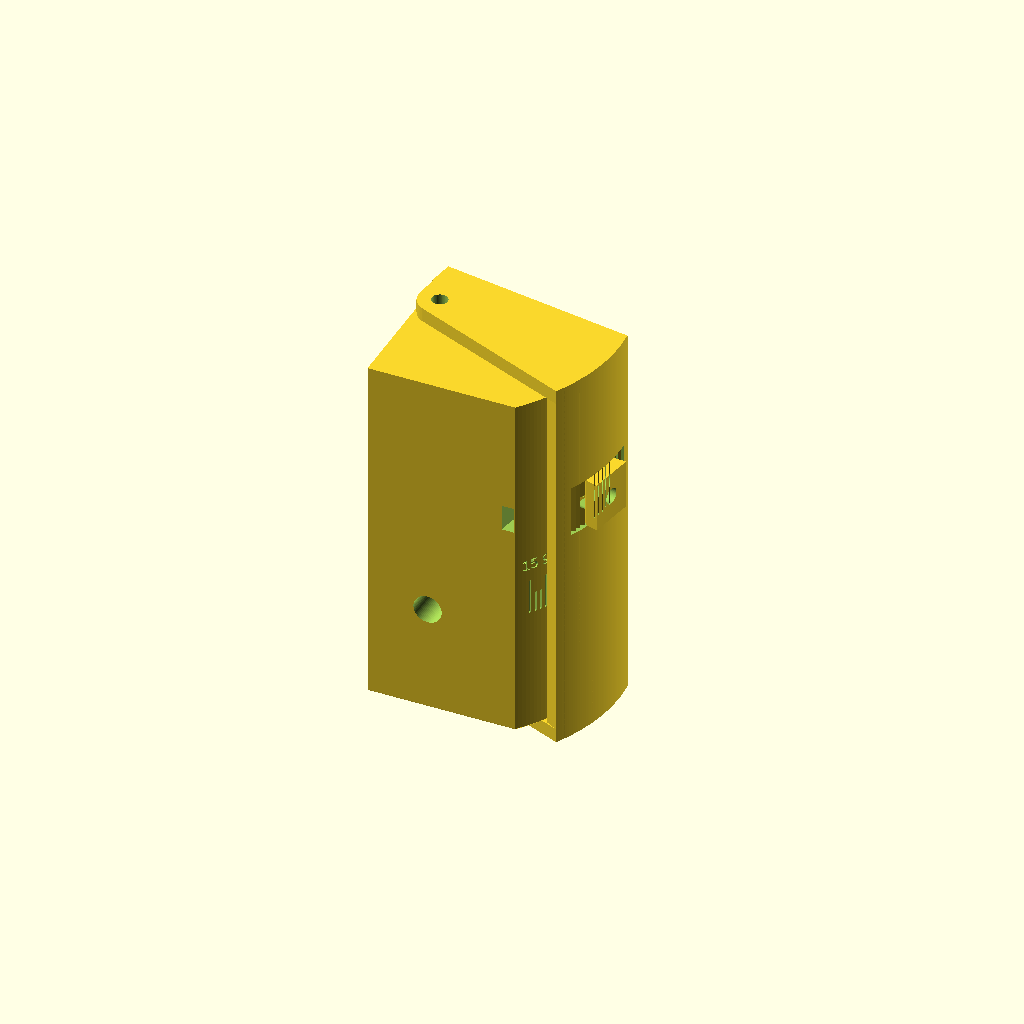
Cell 1 — every parameter at its default value.
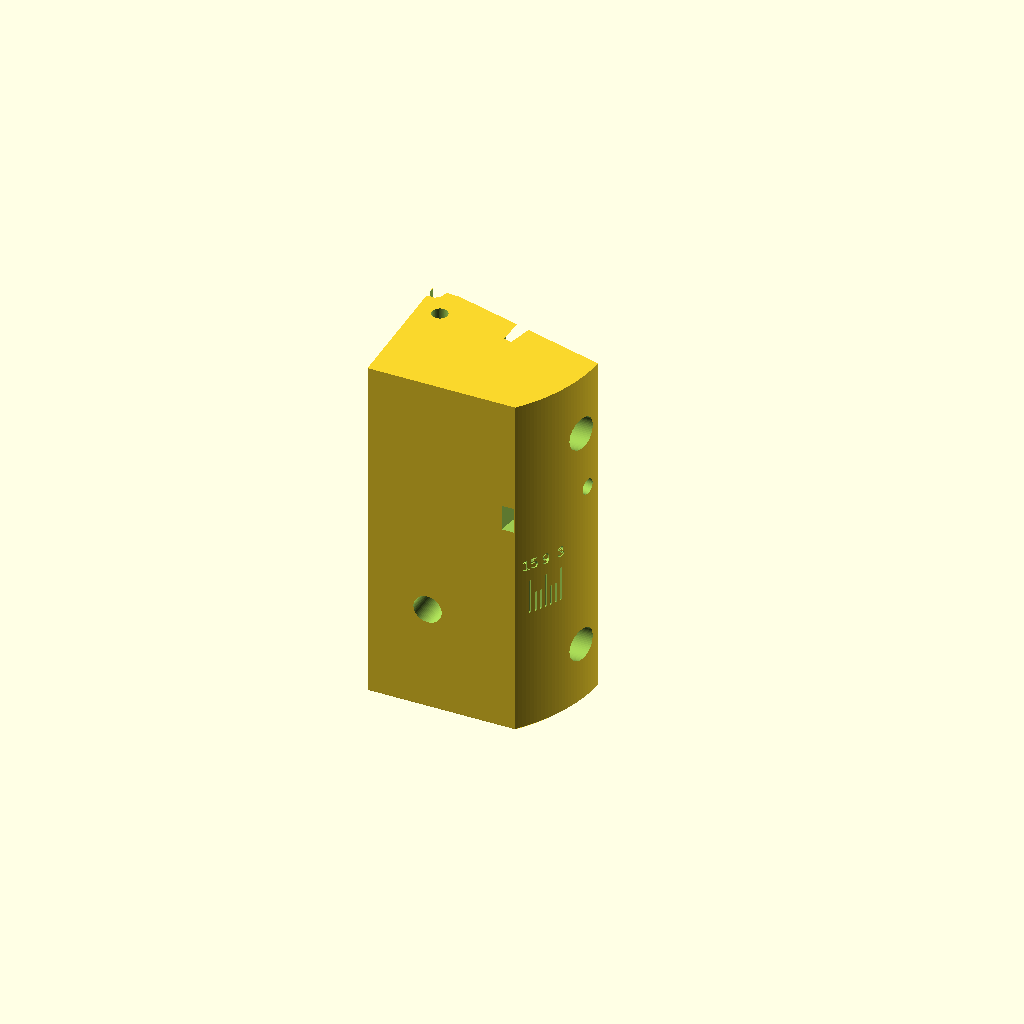
Cell 2: the same model with part = "base".
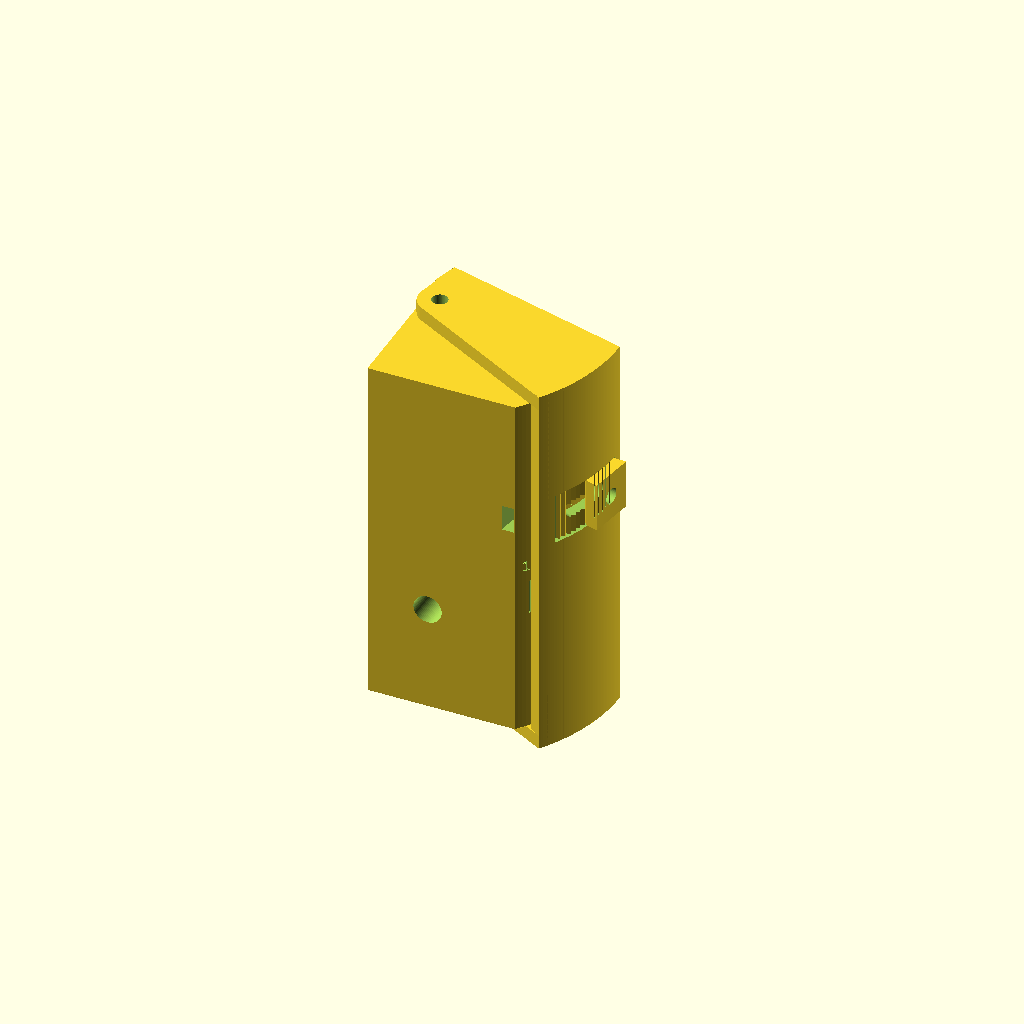
Cell 3: assembly_angle = 15 (everything else at default).
One fixed orthographic camera (rotation 55°, 0°, 25°; colour scheme Cornfield) for every cell.
The OpenSCAD source (option2-hinge/option2_hinge.scad):
// Adjustable Ring camera mount: a camera shell nested over a hinged base.
// Secondary print option; the solid block (option 1, option1-solid/option1_solid.scad) stays the primary part.
// Edit values here, then run build.ps1.
//
// How it works
//   - The BASE screws to the mounting surface exactly like the solid block
//     (deep side against the surface, two screws through the width, cable in
//     through the back). Its screw heads end up hidden under the shell.
//   - The SHELL carries the Ring. It pivots on two M4 bolts (top and bottom)
//     about a vertical axis near the deep side, and wraps over the base so the
//     part looks like one block at every angle.
//   - The shallow end of the base is a cylinder centred on the hinge axis, so
//     the shell's curved skirt slides over it with a constant gap.
//   - A toothed WASHER under one M4 clamp bolt locks into teeth on the skirt:
//     one tooth = 2 degrees, 3..15 degrees. The bolt carries the angle in shear,
//     so clamp friction is not what holds it (resists plastic creep outdoors).
//   - The skirt's trailing edge is the pointer: read the angle on the scale
//     engraved on the base, at the edge of the shell.
//
// Source tags: [written] sketch value, [scaled] measured off sketch, [chosen] design decision.
//
// Coordinate frame (mm), same as option 1:
//   X = width,  0 = deep side (mounting surface), 55 = shallow side
//   Y = depth,  0 = back face (cable entry)
//   Z = height, 0 = bottom
// The shell is modelled in its own frame: origin on the hinge axis, +X along the
// camera face toward the shallow side, +Y out of the face. on_shell(a) places it.

// Fixed measurements shared by all options: width, height, Ring holes, pocket,
// cable hole, mounting screws. Edit them in mount_common.scad, not here.
include <../mount_common.scad>

/* [Render] */
part           = "assembly";  // [assembly, base, shell, washer, fit_test, clash]
assembly_angle = 9;           // [3:2:15] shell angle for assembly / clash

/* [Print tolerances] */
// Starting values for a 0.4 mm nozzle. Print part="fit_test" first and tune
// these to your printer before printing the full parts.
gap          = 0.4;   // sliding gap: skirt over base, top/bottom plates over base
tooth_clr    = 0.25;  // washer teeth clearance (tips and roots)
bolt_d       = 4.5;   // M4 clearance hole
nut_af       = 7.4;   // M4 nut across flats (7.0) + clearance
nut_t        = 3.6;   // M4 nut thickness (3.2) + clearance
washer_side  = 0.3;   // washer to track walls, each side
swing_clr    = 1.0;   // camera plate and Ring bosses to base, through the swing
foot_chamfer = 0.5;   // base bottom edge, absorbs first-layer squash (elephant's foot)

/* [Angle range] */
angle_min  = 3;   // [chosen]
angle_max  = 15;  // [chosen]
angle_step = 2;   // [chosen] one tooth

/* [Shell] */
wall         = 4;    // [chosen] skirt and top/bottom plate thickness
face_t      = 5;    // [chosen] camera plate thickness
face_back    = 10;   // [chosen] hinge axis to back of camera plate
face_chamfer = 1.5;  // [chosen] matches the solid block
skirt_end    = -20;  // [chosen] trailing edge angle of the skirt, shell frame
boss_d       = 8;    // [chosen] bosses behind the Ring holes
drain_d      = 3.5;  // [chosen] drain hole in the bottom plate
// Labyrinth at the deep edge (Cat, 2026-11-02; same as option 4): a lip on the
// back of the camera plate's deep edge hooks into a curved groove in the base,
// so rain coming in the slot between the plate edge and the mounting surface
// can't reach the space behind the plate; it runs down and out at the bottom.
deep_lip_t   = 1.5;  // [chosen] lip thickness
deep_lip_len = 4;    // [chosen] how far the lip reaches back from the plate's back face

/* [Hinge] */
hinge_x      = 6.5;  // [chosen] axis distance from the mounting surface
hinge_y      = 30;   // [chosen] axis distance from the back face
hinge_nut_in = 8;    // [chosen] nut depth below base top/bottom

/* [Clamp and teeth] */
clamp_angle  = -10;  // [chosen] clamp bolt direction, base frame
clamp_z      = 70;   // [chosen]
clamp_nut_r  = 38;   // [chosen] nut distance from hinge axis
track_depth  = 1.5;  // [chosen] recess in the skirt for the washer
tooth_h      = 0.9;  // [chosen] 2 deg pitch is ~1.7 mm at this radius
washer_half  = 7;    // [chosen] washer half-width, degrees (odd)
washer_h     = 14;   // [chosen]
washer_t     = 3;    // [chosen] washer thickness beyond the skirt surface

/* [Base] */
// pocket_depth (shared) is measured from the back of the camera plate at angle_max
screw_y           = 19.5;  // [scaled] distance from back face (position not fixed; size is shared)
screw_z           = [22, 88]; // [scaled] heights
screw_cbore_d     = 9.4;   // [chosen] counterbore so heads sit under the skirt (#8 head 8.43 mm + clearance)
screw_seat_x      = 40;    // [chosen] screw head seat; screw length = this + embedment

/* [Scale] */
label_angles = [3, 9, 15]; // [chosen] numbered ticks
text_size    = 3.2;   // [chosen] label height
engrave      = 0.6;   // [chosen] engraving depth

$fn = 64;

// ---- derived ----
eps     = 0.01;
face_x0 = -hinge_x;
face_x1 = width - hinge_x;
face_front = face_back + face_t;
R_out   = norm([face_x1, face_front]);        // skirt outer radius
R_in    = R_out - wall;
R_base  = R_in - gap;                          // base cylinder radius
skirt_start = atan2(face_front, face_x1);     // where the skirt meets the face
base_z0 = wall + gap;
base_z1 = height - wall - gap;
base_front = face_back - swing_clr;            // base front, shell frame
ring_x  = (face_x0 + face_x1) / 2;
ring_z  = [(height - ring_hole_spacing) / 2, (height + ring_hole_spacing) / 2];
r_floor = R_out - track_depth;                 // track floor = tooth roots
angles  = [for (a = [angle_min : angle_step : angle_max]) a];

function arc(r, a0, a1, n = 48) =
    [for (i = [0 : n]) r * [cos(a0 + (a1 - a0) * i / n), sin(a0 + (a1 - a0) * i / n)]];

module sector(r0, r1, a0, a1) { polygon(concat(arc(r1, a0, a1), arc(r0, a1, a0))); }

module on_shell(a) { translate([hinge_x, hinge_y, 0]) rotate([0, 0, -a]) children(); }
module on_shell_2d(a) { translate([hinge_x, hinge_y]) rotate(-a) children(); }

// Radial cylinder at angle a (about the hinge axis, in whatever frame is current)
module radial(a, r0, len, d, z) {
    rotate([0, 0, a]) translate([r0, 0, z]) rotate([0, 90, 0]) cylinder(d = d, h = len);
}

// Sawtooth on a circle: valleys at r where (a - a_valley) is a multiple of the
// pitch, peaks tooth_h higher in between. 1 degree steps = half a 2 degree pitch.
function teeth_pts(r, a0, a1, a_valley, rise) =
    [for (a = [a0 : 1 : a1]) (abs(a - a_valley) % 2 == 0 ? r : r + rise) * [cos(a), sin(a)]];

// ================= SHELL (shell frame) =================

module plate_2d() {
    hull() {
        circle(r = hinge_x - 0.5);
        polygon(concat([[face_x0, face_front]], arc(R_out, skirt_start, skirt_end)));
    }
}

module shell_teeth() {
    a0 = clamp_angle + angle_min - washer_half;
    a1 = clamp_angle + angle_max + washer_half;
    translate([0, 0, clamp_z - washer_h / 2 - washer_side])
        linear_extrude(washer_h + 2 * washer_side)
            polygon(concat(teeth_pts(r_floor, a0, a1, clamp_angle + angle_min, tooth_h),
                           arc(r_floor - 0.5, a1, a0)));
}

module shell_body() {
    // camera plate
    translate([face_x0, face_back, 0]) cube([face_x1 - face_x0, face_t, height]);
    // labyrinth lip on the back of the plate's deep edge
    translate([face_x0, face_back - deep_lip_len, 0]) cube([deep_lip_t, deep_lip_len + eps, height]);
    // curved skirt
    linear_extrude(height) sector(R_in, R_out, skirt_end, skirt_start);
    // top and bottom plates (the hinge leaves)
    for (z = [0, height - wall]) translate([0, 0, z]) linear_extrude(wall) plate_2d();
    // bosses behind the Ring holes
    for (z = ring_z) translate([ring_x, face_back + eps, z]) rotate([90, 0, 0])
        cylinder(d = boss_d, h = face_back - (face_front - ring_hole_depth) + eps);
}

module face_chamfers() {
    s = face_chamfer * sqrt(2);
    if (face_chamfer > 0) {
        for (x = [face_x0, face_x1]) translate([x, face_front, height / 2])
            rotate([0, 0, 45]) cube([s, s, height + 2], center = true);
        for (z = [0, height]) translate([(face_x0 + face_x1) / 2, face_front, z])
            rotate([45, 0, 0]) cube([face_x1 - face_x0 + 2, s, s], center = true);
    }
}

module shell_local() {
    difference() {
        union() {
            difference() {
                shell_body();
                // recessed track for the washer; floor sits just above the tooth
                // roots so teeth fuse into the skirt instead of touching it
                translate([0, 0, clamp_z - washer_h / 2 - washer_side])
                    linear_extrude(washer_h + 2 * washer_side)
                        sector(r_floor + 0.05, R_out + 1,
                               clamp_angle + angle_min - washer_half - 0.5,
                               clamp_angle + angle_max + washer_half + 0.5);
            }
            intersection() {   // keep teeth inside the skirt envelope
                shell_teeth();
                cylinder(r = R_out, h = height);
            }
        }
        // curved slot: the clamp bolt's path from angle_min to angle_max.
        // Steps sit between whole degrees so slot vertices never land exactly
        // on tooth ridges (that produced degenerate mesh edges).
        slot_a = concat([angle_min], [for (a = [angle_min + 0.5 : 1 : angle_max]) a], [angle_max]);
        for (i = [0 : len(slot_a) - 2]) hull() {
            radial(clamp_angle + slot_a[i],     R_in - 2, wall + 4, bolt_d + 0.1, clamp_z);
            radial(clamp_angle + slot_a[i + 1], R_in - 2, wall + 4, bolt_d + 0.1, clamp_z);
        }
        // Ring holes
        for (z = ring_z) translate([ring_x, face_front + eps, z]) rotate([90, 0, 0])
            cylinder(d = ring_hole_d, h = ring_hole_depth + eps);
        // wire window: Ring wiring passes from the base pocket to the camera,
        // same footprint as the solid block's pocket; the Ring backplate covers it
        translate([pocket_deep_inset - hinge_x, face_back - 1, pocket_z_min])
            cube([pocket_width, face_t + 2, pocket_z_max - pocket_z_min]);
        // hinge bolt holes
        translate([0, 0, -1]) cylinder(d = bolt_d, h = height + 2);
        // drain at the low point of the cavity
        translate([ring_x + 18, face_back - 2, -1]) cylinder(d = drain_d, h = wall + 2);
        face_chamfers();
    }
}

// ================= WASHER (bolt frame: bolt along +X) =================

module washer_boltframe() {
    pts = concat(
        [for (a = [-washer_half : 1 : washer_half])
            (abs(a) % 2 == 0 ? r_floor + tooth_clr : r_floor + tooth_h + tooth_clr) * [cos(a), sin(a)]],
        [[R_out + washer_t, (R_out + washer_t) * tan(washer_half)],
         [R_out + washer_t, -(R_out + washer_t) * tan(washer_half)]]);
    difference() {
        translate([0, 0, clamp_z - washer_h / 2]) linear_extrude(washer_h)
            intersection() {
                polygon(pts);
                translate([0, -50]) square([R_out + washer_t, 100]);  // flat bolt face
            }
        radial(0, r_floor - 2, washer_t + track_depth + 4, bolt_d, clamp_z);
    }
}

// Flat bolt face down on the bed, near the origin
module washer_print() {
    // rotate([0,90,0]) maps z -> x, so the washer's clamp_z height lands at x = clamp_z
    translate([-clamp_z, 0, R_out + washer_t]) rotate([0, 90, 0]) washer_boltframe();
}

module washer_world() {
    translate([hinge_x, hinge_y, 0]) rotate([0, 0, clamp_angle]) washer_boltframe();
}

// ================= BASE (world frame) =================

module base_2d() {
    intersection() {
        square([width, 200]);
        translate([hinge_x, hinge_y]) circle(r = R_base, $fn = 256);
        // stay behind the camera plate at both ends of the range. Written out
        // twice on purpose: a for() inside intersection() would union them.
        on_shell_2d(angle_min) translate([-200, -400]) square([400, 400 + base_front]);
        on_shell_2d(angle_max) translate([-200, -400]) square([400, 400 + base_front]);
    }
}

module scale_marks() {
    for (t = angles) {
        a = skirt_end - t;               // where the skirt edge sits at angle t
        long = len(search(t, label_angles)) > 0;
        translate([hinge_x, hinge_y, 0]) rotate([0, 0, a]) {
            translate([R_base - engrave, -0.3, 40]) cube([1, 0.6, long ? 10 : 6]);
            if (long) translate([R_base - engrave, 0, 55]) rotate([0, 90, 0]) rotate([0, 0, 90])
                linear_extrude(1) text(str(t), size = text_size, halign = "center", valign = "center");
        }
    }
}

module deep_lip_2d() {
    translate([face_x0 - gap, face_back - deep_lip_len - gap]) square([deep_lip_t + 2 * gap, deep_lip_len + 2 * gap]);
}
module deep_lip_groove() {
    steps = [for (a = [angle_min : 0.5 : angle_max]) a];
    translate([0, 0, -1]) linear_extrude(height + 2)
        for (i = [0 : len(steps) - 2]) hull() { on_shell_2d(steps[i]) deep_lip_2d(); on_shell_2d(steps[i + 1]) deep_lip_2d(); }
}

// z0/z1 let the fit test cut a slice; the bottom edge (print bed side) is
// chamfered by foot_chamfer. base_2d is convex, so a hull makes the chamfer.
module base(z0 = base_z0, z1 = base_z1) {
    difference() {
        hull() {
            translate([0, 0, z0]) linear_extrude(eps) offset(delta = -foot_chamfer) base_2d();
            translate([0, 0, z0 + foot_chamfer]) linear_extrude(z1 - z0 - foot_chamfer) base_2d();
        }

        // groove for the labyrinth lip: everywhere it goes from angle_min to
        // angle_max, plus the gap (half-degree steps, hulled)
        deep_lip_groove();

        // wiring pocket, 15 mm behind the camera plate at the steepest angle
        on_shell(angle_max) translate([pocket_deep_inset - hinge_x, face_back - pocket_depth, pocket_z_min])
            cube([pocket_width, pocket_depth + 10, pocket_z_max - pocket_z_min]);

        // clearance for the Ring bosses through the whole swing
        for (z = ring_z) hull() for (a = [angle_min, (angle_min + angle_max) / 2, angle_max])
            on_shell(a) translate([ring_x, face_back + swing_clr, z]) rotate([90, 0, 0])
                cylinder(d = boss_d + 2 * swing_clr,
                         h = face_back + 2 * swing_clr - (face_front - ring_hole_depth));

        // cable from the back face into the pocket
        translate([cable_deep_inset, -eps, cable_z]) rotate([-90, 0, 0])
            cylinder(d = cable_d, h = hinge_y);

        // mounting screws through the width, heads hidden under the skirt
        // (flat-head screws: an 82 degree countersink at the bottom of the counterbore)
        sink = (screw_head_d - screw_d) / 2 / tan(screw_sink_angle / 2);
        for (z = screw_z) translate([0, screw_y, z]) rotate([0, 90, 0]) {
            translate([0, 0, -eps]) cylinder(d = screw_d, h = width);
            translate([0, 0, screw_seat_x - sink]) cylinder(d1 = screw_d, d2 = screw_head_d, h = sink + eps);
            translate([0, 0, screw_seat_x]) cylinder(d = screw_cbore_d, h = width);
        }

        // hinge bolts and captive nuts (nuts slide in from the mounting face)
        for (top = [true, false]) {
            zb = top ? base_z1 - 14 : base_z0 - 1;
            zn = top ? base_z1 - hinge_nut_in : base_z0 + hinge_nut_in;
            translate([hinge_x, hinge_y, zb]) cylinder(d = bolt_d, h = 15);
            translate([-eps, hinge_y - nut_af / 2, zn - nut_t / 2]) cube([hinge_x + 4.2, nut_af, nut_t]);
        }

        // clamp bolt and captive nut (nut slides in from the back face)
        translate([hinge_x, hinge_y, 0]) rotate([0, 0, clamp_angle]) {
            radial(0, clamp_nut_r - 7, R_base, bolt_d, clamp_z);
            translate([clamp_nut_r - nut_t / 2, -40, clamp_z - nut_af / 2])
                cube([nut_t, 40 + 4.2, nut_af]);
        }

        scale_marks();
    }
}

// ================= OUTPUT =================

if (part == "assembly") {
    base();
    on_shell(assembly_angle) shell_local();
    washer_world();
} else if (part == "base") {
    base();                                            // prints standing on its bottom
} else if (part == "shell") {
    translate([0, 0, face_front]) rotate([-90, 0, 0]) shell_local();  // camera face down
} else if (part == "washer") {
    washer_print();
} else if (part == "fit_test") {
    // 16 mm slice through the clamp: base puck, skirt with teeth and slot, washer.
    // Each piece in the same print orientation as the full part, so the fit
    // matches. Assemble with the clamp bolt and nut, check slide and tooth mesh.
    band = [clamp_z - 8, clamp_z + 8];
    translate([0, 0, -band[0]]) base(band[0], band[1]);
    translate([0, 0, face_front]) rotate([-90, 0, 0]) intersection() {
        shell_local();
        translate([-100, -100, band[0]]) cube([200, 200, band[1] - band[0]]);
    }
    translate([65, 10, 0]) washer_print();
} else if (part == "clash") {
    // Must render EMPTY: any solid here is a collision at assembly_angle
    intersection() { base(); on_shell(assembly_angle) shell_local(); }
    intersection() { base(); washer_world(); }
    intersection() { on_shell(assembly_angle) shell_local(); washer_world(); }
}
Parameter table extracted from the source (name, type, default, range or options):
part: string, default "assembly", options "assembly", "base", "shell", "washer", "fit_test", "clash"
assembly_angle: number, default 9, range 3 to 15, step 2
gap: number, default 0.4
tooth_clr: number, default 0.25
bolt_d: number, default 4.5
nut_af: number, default 7.4
nut_t: number, default 3.6
washer_side: number, default 0.3
swing_clr: number, default 1
foot_chamfer: number, default 0.5
angle_min: number, default 3
angle_max: number, default 15
angle_step: number, default 2
wall: number, default 4
face_t: number, default 5
face_back: number, default 10
face_chamfer: number, default 1.5
skirt_end: number, default -20
boss_d: number, default 8
drain_d: number, default 3.5
deep_lip_t: number, default 1.5
deep_lip_len: number, default 4
hinge_x: number, default 6.5
hinge_y: number, default 30
hinge_nut_in: number, default 8
clamp_angle: number, default -10
clamp_z: number, default 70
clamp_nut_r: number, default 38
track_depth: number, default 1.5
tooth_h: number, default 0.9
washer_half: number, default 7
washer_h: number, default 14
washer_t: number, default 3
screw_y: number, default 19.5
screw_z: vector, default [22, 88]
screw_cbore_d: number, default 9.4
screw_seat_x: number, default 40
label_angles: vector, default [3, 9, 15]
text_size: number, default 3.2
engrave: number, default 0.6
eps: number, default 0.01
